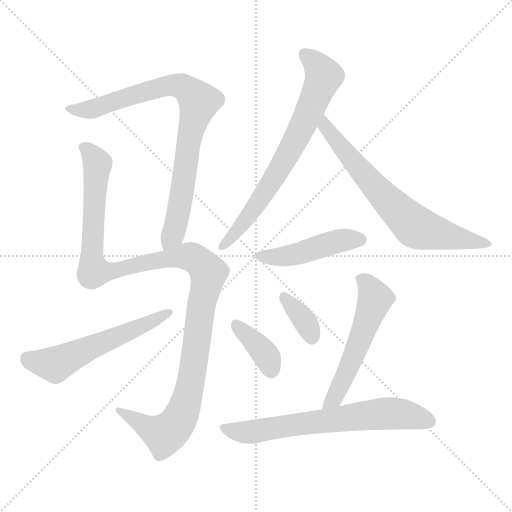
t = 0.00 s
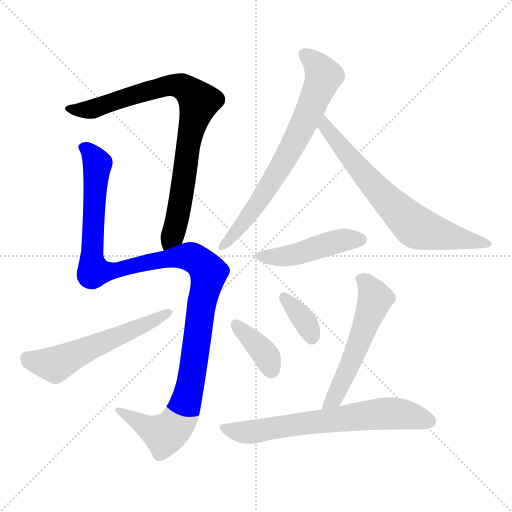
t = 1.63 s
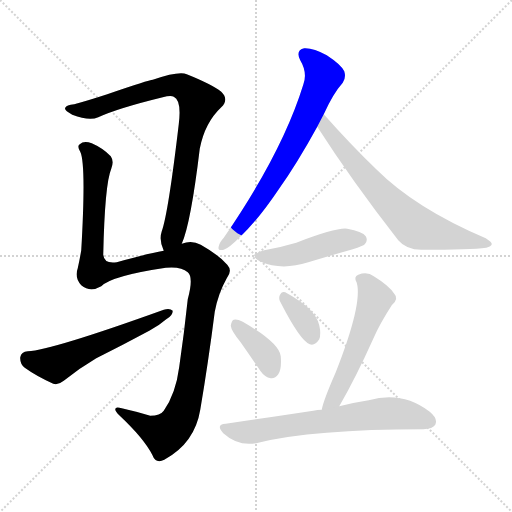
t = 3.26 s
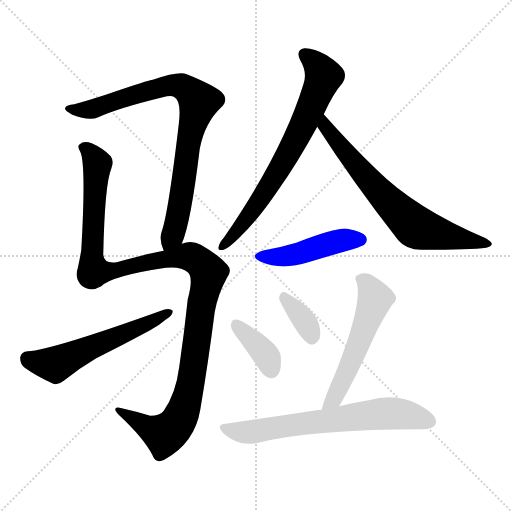
t = 4.89 s
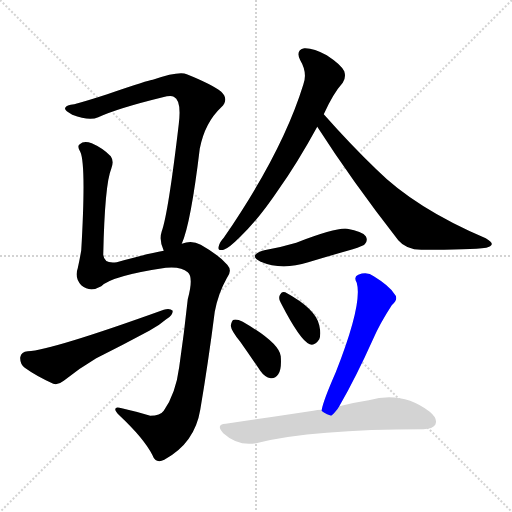
t = 6.52 s
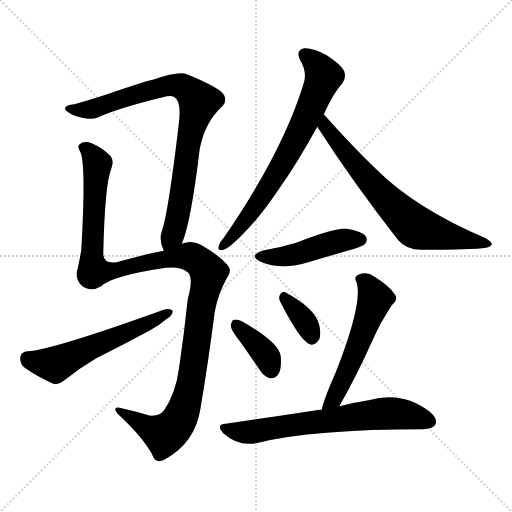
t = 8.15 s

The animated SVG that drew these frames (rendered in a browser with its animation timeline set to each time). Animation: 10 CSS @keyframes rules; one cycle of 8.15 s.

<svg version="1.1" viewBox="0 0 1024 1024" xmlns="http://www.w3.org/2000/svg">
  <g stroke="lightgray" stroke-dasharray="1,1" stroke-width="1" transform="scale(4, 4)">
    <line x1="0" y1="0" x2="256" y2="256"></line>
    <line x1="256" y1="0" x2="0" y2="256"></line>
    <line x1="128" y1="0" x2="128" y2="256"></line>
    <line x1="0" y1="128" x2="256" y2="128"></line>
  </g>
<g transform="scale(1, -1) translate(0, -900)">
   <style type="text/css">
    @keyframes keyframes0 {
      from {
       stroke: blue;
       stroke-dashoffset: 835;
       stroke-width: 128;
       }
       73% {
       animation-timing-function: step-end;
       stroke: blue;
       stroke-dashoffset: 0;
       stroke-width: 128;
       }
       to {
       stroke: black;
       stroke-width: 1024;
       }
       }
       #make-me-a-hanzi-animation-0 {
         animation: keyframes0 0.929525s both;
         animation-delay: 0.000000s;
         animation-timing-function: linear;
       }
    @keyframes keyframes1 {
      from {
       stroke: blue;
       stroke-dashoffset: 1204;
       stroke-width: 128;
       }
       80% {
       animation-timing-function: step-end;
       stroke: blue;
       stroke-dashoffset: 0;
       stroke-width: 128;
       }
       to {
       stroke: black;
       stroke-width: 1024;
       }
       }
       #make-me-a-hanzi-animation-1 {
         animation: keyframes1 1.229818s both;
         animation-delay: 0.929525s;
         animation-timing-function: linear;
       }
    @keyframes keyframes2 {
      from {
       stroke: blue;
       stroke-dashoffset: 565;
       stroke-width: 128;
       }
       65% {
       animation-timing-function: step-end;
       stroke: blue;
       stroke-dashoffset: 0;
       stroke-width: 128;
       }
       to {
       stroke: black;
       stroke-width: 1024;
       }
       }
       #make-me-a-hanzi-animation-2 {
         animation: keyframes2 0.709798s both;
         animation-delay: 2.159342s;
         animation-timing-function: linear;
       }
    @keyframes keyframes3 {
      from {
       stroke: blue;
       stroke-dashoffset: 710;
       stroke-width: 128;
       }
       70% {
       animation-timing-function: step-end;
       stroke: blue;
       stroke-dashoffset: 0;
       stroke-width: 128;
       }
       to {
       stroke: black;
       stroke-width: 1024;
       }
       }
       #make-me-a-hanzi-animation-3 {
         animation: keyframes3 0.827799s both;
         animation-delay: 2.869141s;
         animation-timing-function: linear;
       }
    @keyframes keyframes4 {
      from {
       stroke: blue;
       stroke-dashoffset: 692;
       stroke-width: 128;
       }
       69% {
       animation-timing-function: step-end;
       stroke: blue;
       stroke-dashoffset: 0;
       stroke-width: 128;
       }
       to {
       stroke: black;
       stroke-width: 1024;
       }
       }
       #make-me-a-hanzi-animation-4 {
         animation: keyframes4 0.813151s both;
         animation-delay: 3.696940s;
         animation-timing-function: linear;
       }
    @keyframes keyframes5 {
      from {
       stroke: blue;
       stroke-dashoffset: 459;
       stroke-width: 128;
       }
       60% {
       animation-timing-function: step-end;
       stroke: blue;
       stroke-dashoffset: 0;
       stroke-width: 128;
       }
       to {
       stroke: black;
       stroke-width: 1024;
       }
       }
       #make-me-a-hanzi-animation-5 {
         animation: keyframes5 0.623535s both;
         animation-delay: 4.510091s;
         animation-timing-function: linear;
       }
    @keyframes keyframes6 {
      from {
       stroke: blue;
       stroke-dashoffset: 376;
       stroke-width: 128;
       }
       55% {
       animation-timing-function: step-end;
       stroke: blue;
       stroke-dashoffset: 0;
       stroke-width: 128;
       }
       to {
       stroke: black;
       stroke-width: 1024;
       }
       }
       #make-me-a-hanzi-animation-6 {
         animation: keyframes6 0.555990s both;
         animation-delay: 5.133626s;
         animation-timing-function: linear;
       }
    @keyframes keyframes7 {
      from {
       stroke: blue;
       stroke-dashoffset: 351;
       stroke-width: 128;
       }
       53% {
       animation-timing-function: step-end;
       stroke: blue;
       stroke-dashoffset: 0;
       stroke-width: 128;
       }
       to {
       stroke: black;
       stroke-width: 1024;
       }
       }
       #make-me-a-hanzi-animation-7 {
         animation: keyframes7 0.535645s both;
         animation-delay: 5.689616s;
         animation-timing-function: linear;
       }
    @keyframes keyframes8 {
      from {
       stroke: blue;
       stroke-dashoffset: 551;
       stroke-width: 128;
       }
       64% {
       animation-timing-function: step-end;
       stroke: blue;
       stroke-dashoffset: 0;
       stroke-width: 128;
       }
       to {
       stroke: black;
       stroke-width: 1024;
       }
       }
       #make-me-a-hanzi-animation-8 {
         animation: keyframes8 0.698405s both;
         animation-delay: 6.225260s;
         animation-timing-function: linear;
       }
    @keyframes keyframes9 {
      from {
       stroke: blue;
       stroke-dashoffset: 672;
       stroke-width: 128;
       }
       69% {
       animation-timing-function: step-end;
       stroke: blue;
       stroke-dashoffset: 0;
       stroke-width: 128;
       }
       to {
       stroke: black;
       stroke-width: 1024;
       }
       }
       #make-me-a-hanzi-animation-9 {
         animation: keyframes9 0.796875s both;
         animation-delay: 6.923665s;
         animation-timing-function: linear;
       }
</style>
<path d="M 363.5 412.5 Q 381.5 452.5 399.5 602.5 Q 409.5 654.5 442.5 685.5 Q 458.5 701.5 442.5 716.5 Q 423.5 731.5 373.5 751.5 Q 358.5 758.5 305.5 740.5 Q 298.5 740.5 214.5 711.5 Q 174.5 698.5 148.5 691.5 Q 132.5 690.5 130.5 684.5 Q 127.5 680.5 144.5 670.5 Q 178.5 657.5 196.5 665.5 Q 235.5 683.5 325.5 705.5 Q 341.5 709.5 347.5 706.5 Q 363.5 699.5 357.5 651.5 Q 336.5 473.5 323.5 437.5 Q 317.5 419.5 327.5 398.5 C 336.5 369.5 353.5 384.5 363.5 412.5 Z" fill="lightgray"></path> 
<path d="M 327.5 398.5 Q 293.5 392.5 233.5 375.5 Q 208.5 371.5 206.5 390.5 Q 209.5 531.5 222.5 562.5 Q 228.5 577.5 221.5 587.5 Q 206.5 603.5 183.5 613.5 Q 167.5 619.5 159.5 611.5 Q 153.5 607.5 160.5 596.5 Q 172.5 571.5 162.5 399.5 Q 159.5 381.5 155.5 363.5 Q 148.5 344.5 162.5 329.5 Q 180.5 314.5 202.5 327.5 Q 223.5 348.5 331.5 364.5 Q 362.5 367.5 375.5 355.5 Q 387.5 345.5 375.5 301.5 Q 368.5 235.5 358.5 166.5 Q 351.5 112.5 327.5 78.5 Q 320.5 68.5 300.5 68.5 Q 270.5 77.5 243.5 83.5 Q 230.5 87.5 230.5 81.5 Q 230.5 77.5 238.5 69.5 Q 287.5 23.5 304.5 -9.5 Q 311.5 -28.5 328.5 -19.5 Q 389.5 13.5 400.5 80.5 Q 416.5 174.5 429.5 276.5 Q 436.5 313.5 453.5 343.5 Q 465.5 358.5 454.5 370.5 Q 438.5 389.5 401.5 410.5 Q 383.5 420.5 363.5 412.5 L 327.5 398.5 Z" fill="lightgray"></path> 
<path d="M 55.5 197.5 Q 42.5 196.5 40.5 185.5 Q 39.5 172.5 49.5 164.5 Q 71.5 148.5 106.5 132.5 Q 116.5 129.5 127.5 138.5 Q 158.5 163.5 192.5 183.5 Q 246.5 210.5 298.5 238.5 Q 317.5 248.5 332.5 261.5 Q 345.5 268.5 345.5 278.5 Q 339.5 284.5 327.5 280.5 Q 102.5 199.5 55.5 197.5 Z" fill="lightgray"></path> 
<path d="M 647.5 671.5 Q 666.5 713.5 685.5 734.5 Q 692.5 744.5 688.5 757.5 Q 682.5 770.5 653.5 789.5 Q 626.5 804.5 608.5 803.5 Q 590.5 799.5 600.5 779.5 Q 615.5 754.5 606.5 730.5 Q 564.5 594.5 447.5 424.5 Q 438.5 414.5 437.5 407.5 Q 434.5 397.5 447.5 400.5 Q 457.5 403.5 480.5 426.5 Q 516.5 460.5 557.5 521.5 Q 594.5 573.5 634.5 646.5 L 647.5 671.5 Z" fill="lightgray"></path> 
<path d="M 634.5 646.5 Q 704.5 537.5 796.5 419.5 Q 812.5 400.5 842.5 400.5 Q 941.5 400.5 972.5 404.5 Q 982.5 407.5 983.5 411.5 Q 984.5 415.5 971.5 423.5 Q 830.5 483.5 752.5 561.5 Q 701.5 610.5 647.5 671.5 C 627.5 693.5 618.5 671.5 634.5 646.5 Z" fill="lightgray"></path> 
<path d="M 528.5 399.5 Q 494.5 389.5 521.5 376.5 Q 563.5 358.5 616.5 375.5 Q 659.5 388.5 705.5 401.5 Q 726.5 408.5 729.5 411.5 Q 736.5 418.5 731.5 427.5 Q 724.5 437.5 694.5 442.5 Q 673.5 445.5 592.5 414.5 Q 562.5 405.5 528.5 399.5 Z" fill="lightgray"></path> 
<path d="M 480.5 216.5 Q 499.5 189.5 520.5 158.5 Q 529.5 145.5 541.5 143.5 Q 550.5 142.5 556.5 151.5 Q 563.5 161.5 561.5 187.5 Q 558.5 214.5 485.5 256.5 Q 473.5 262.5 467.5 260.5 Q 463.5 259.5 461.5 248.5 Q 462.5 238.5 480.5 216.5 Z" fill="lightgray"></path> 
<path d="M 561.5 294.5 Q 600.5 218.5 619.5 211.5 Q 629.5 207.5 638.5 221.5 Q 642.5 231.5 638.5 249.5 Q 631.5 282.5 570.5 315.5 Q 563.5 318.5 559.5 309.5 Q 556.5 302.5 561.5 294.5 Z" fill="lightgray"></path> 
<path d="M 678.5 87.5 Q 711.5 144.5 746.5 222.5 Q 759.5 252.5 783.5 289.5 Q 798.5 302.5 788.5 312.5 Q 778.5 328.5 747.5 347.5 Q 734.5 357.5 716.5 350.5 Q 706.5 346.5 713.5 334.5 Q 725.5 292.5 671.5 155.5 Q 646.5 98.5 643.5 80.5 C 636.5 51.5 663.5 61.5 678.5 87.5 Z" fill="lightgray"></path> 
<path d="M 643.5 80.5 Q 634.5 80.5 626.5 78.5 Q 547.5 66.5 451.5 52.5 Q 430.5 51.5 446.5 33.5 Q 477.5 5.5 516.5 14.5 Q 625.5 41.5 846.5 41.5 Q 865.5 42.5 870.5 50.5 Q 876.5 62.5 859.5 76.5 Q 804.5 118.5 737.5 99.5 Q 710.5 95.5 678.5 87.5 L 643.5 80.5 Z" fill="lightgray"></path> 
      <clipPath id="make-me-a-hanzi-clip-0">
      <path d="M 363.5 412.5 Q 381.5 452.5 399.5 602.5 Q 409.5 654.5 442.5 685.5 Q 458.5 701.5 442.5 716.5 Q 423.5 731.5 373.5 751.5 Q 358.5 758.5 305.5 740.5 Q 298.5 740.5 214.5 711.5 Q 174.5 698.5 148.5 691.5 Q 132.5 690.5 130.5 684.5 Q 127.5 680.5 144.5 670.5 Q 178.5 657.5 196.5 665.5 Q 235.5 683.5 325.5 705.5 Q 341.5 709.5 347.5 706.5 Q 363.5 699.5 357.5 651.5 Q 336.5 473.5 323.5 437.5 Q 317.5 419.5 327.5 398.5 C 336.5 369.5 353.5 384.5 363.5 412.5 Z" fill="lightgray"></path>
      </clipPath>
      <path clip-path="url(#make-me-a-hanzi-clip-0)" d="M 136.5 683.5 L 186.5 682.5 L 232.5 701.5 L 338.5 729.5 L 372.5 722.5 L 397.5 696.5 L 375.5 612.5 L 353.5 458.5 L 345.5 430.5 L 330.5 407.5 " fill="none" id="make-me-a-hanzi-animation-0" stroke-dasharray="707 1414" stroke-linecap="round"></path>

      <clipPath id="make-me-a-hanzi-clip-1">
      <path d="M 327.5 398.5 Q 293.5 392.5 233.5 375.5 Q 208.5 371.5 206.5 390.5 Q 209.5 531.5 222.5 562.5 Q 228.5 577.5 221.5 587.5 Q 206.5 603.5 183.5 613.5 Q 167.5 619.5 159.5 611.5 Q 153.5 607.5 160.5 596.5 Q 172.5 571.5 162.5 399.5 Q 159.5 381.5 155.5 363.5 Q 148.5 344.5 162.5 329.5 Q 180.5 314.5 202.5 327.5 Q 223.5 348.5 331.5 364.5 Q 362.5 367.5 375.5 355.5 Q 387.5 345.5 375.5 301.5 Q 368.5 235.5 358.5 166.5 Q 351.5 112.5 327.5 78.5 Q 320.5 68.5 300.5 68.5 Q 270.5 77.5 243.5 83.5 Q 230.5 87.5 230.5 81.5 Q 230.5 77.5 238.5 69.5 Q 287.5 23.5 304.5 -9.5 Q 311.5 -28.5 328.5 -19.5 Q 389.5 13.5 400.5 80.5 Q 416.5 174.5 429.5 276.5 Q 436.5 313.5 453.5 343.5 Q 465.5 358.5 454.5 370.5 Q 438.5 389.5 401.5 410.5 Q 383.5 420.5 363.5 412.5 L 327.5 398.5 Z" fill="lightgray"></path>
      </clipPath>
      <path clip-path="url(#make-me-a-hanzi-clip-1)" d="M 168.5 604.5 L 190.5 581.5 L 194.5 568.5 L 183.5 411.5 L 187.5 357.5 L 226.5 358.5 L 303.5 377.5 L 376.5 387.5 L 393.5 380.5 L 417.5 354.5 L 400.5 276.5 L 384.5 150.5 L 371.5 92.5 L 356.5 57.5 L 328.5 30.5 L 237.5 77.5 " fill="none" id="make-me-a-hanzi-animation-1" stroke-dasharray="1076 2152" stroke-linecap="round"></path>

      <clipPath id="make-me-a-hanzi-clip-2">
      <path d="M 55.5 197.5 Q 42.5 196.5 40.5 185.5 Q 39.5 172.5 49.5 164.5 Q 71.5 148.5 106.5 132.5 Q 116.5 129.5 127.5 138.5 Q 158.5 163.5 192.5 183.5 Q 246.5 210.5 298.5 238.5 Q 317.5 248.5 332.5 261.5 Q 345.5 268.5 345.5 278.5 Q 339.5 284.5 327.5 280.5 Q 102.5 199.5 55.5 197.5 Z" fill="lightgray"></path>
      </clipPath>
      <path clip-path="url(#make-me-a-hanzi-clip-2)" d="M 54.5 183.5 L 109.5 171.5 L 339.5 275.5 " fill="none" id="make-me-a-hanzi-animation-2" stroke-dasharray="437 874" stroke-linecap="round"></path>

      <clipPath id="make-me-a-hanzi-clip-3">
      <path d="M 647.5 671.5 Q 666.5 713.5 685.5 734.5 Q 692.5 744.5 688.5 757.5 Q 682.5 770.5 653.5 789.5 Q 626.5 804.5 608.5 803.5 Q 590.5 799.5 600.5 779.5 Q 615.5 754.5 606.5 730.5 Q 564.5 594.5 447.5 424.5 Q 438.5 414.5 437.5 407.5 Q 434.5 397.5 447.5 400.5 Q 457.5 403.5 480.5 426.5 Q 516.5 460.5 557.5 521.5 Q 594.5 573.5 634.5 646.5 L 647.5 671.5 Z" fill="lightgray"></path>
      </clipPath>
      <path clip-path="url(#make-me-a-hanzi-clip-3)" d="M 610.5 789.5 L 635.5 767.5 L 647.5 747.5 L 632.5 708.5 L 558.5 560.5 L 500.5 472.5 L 445.5 408.5 " fill="none" id="make-me-a-hanzi-animation-3" stroke-dasharray="582 1164" stroke-linecap="round"></path>

      <clipPath id="make-me-a-hanzi-clip-4">
      <path d="M 634.5 646.5 Q 704.5 537.5 796.5 419.5 Q 812.5 400.5 842.5 400.5 Q 941.5 400.5 972.5 404.5 Q 982.5 407.5 983.5 411.5 Q 984.5 415.5 971.5 423.5 Q 830.5 483.5 752.5 561.5 Q 701.5 610.5 647.5 671.5 C 627.5 693.5 618.5 671.5 634.5 646.5 Z" fill="lightgray"></path>
      </clipPath>
      <path clip-path="url(#make-me-a-hanzi-clip-4)" d="M 649.5 662.5 L 649.5 647.5 L 724.5 554.5 L 830.5 446.5 L 976.5 410.5 " fill="none" id="make-me-a-hanzi-animation-4" stroke-dasharray="564 1128" stroke-linecap="round"></path>

      <clipPath id="make-me-a-hanzi-clip-5">
      <path d="M 528.5 399.5 Q 494.5 389.5 521.5 376.5 Q 563.5 358.5 616.5 375.5 Q 659.5 388.5 705.5 401.5 Q 726.5 408.5 729.5 411.5 Q 736.5 418.5 731.5 427.5 Q 724.5 437.5 694.5 442.5 Q 673.5 445.5 592.5 414.5 Q 562.5 405.5 528.5 399.5 Z" fill="lightgray"></path>
      </clipPath>
      <path clip-path="url(#make-me-a-hanzi-clip-5)" d="M 522.5 388.5 L 587.5 389.5 L 676.5 417.5 L 721.5 420.5 " fill="none" id="make-me-a-hanzi-animation-5" stroke-dasharray="331 662" stroke-linecap="round"></path>

      <clipPath id="make-me-a-hanzi-clip-6">
      <path d="M 480.5 216.5 Q 499.5 189.5 520.5 158.5 Q 529.5 145.5 541.5 143.5 Q 550.5 142.5 556.5 151.5 Q 563.5 161.5 561.5 187.5 Q 558.5 214.5 485.5 256.5 Q 473.5 262.5 467.5 260.5 Q 463.5 259.5 461.5 248.5 Q 462.5 238.5 480.5 216.5 Z" fill="lightgray"></path>
      </clipPath>
      <path clip-path="url(#make-me-a-hanzi-clip-6)" d="M 471.5 251.5 L 535.5 184.5 L 542.5 158.5 " fill="none" id="make-me-a-hanzi-animation-6" stroke-dasharray="248 496" stroke-linecap="round"></path>

      <clipPath id="make-me-a-hanzi-clip-7">
      <path d="M 561.5 294.5 Q 600.5 218.5 619.5 211.5 Q 629.5 207.5 638.5 221.5 Q 642.5 231.5 638.5 249.5 Q 631.5 282.5 570.5 315.5 Q 563.5 318.5 559.5 309.5 Q 556.5 302.5 561.5 294.5 Z" fill="lightgray"></path>
      </clipPath>
      <path clip-path="url(#make-me-a-hanzi-clip-7)" d="M 570.5 303.5 L 611.5 253.5 L 623.5 225.5 " fill="none" id="make-me-a-hanzi-animation-7" stroke-dasharray="223 446" stroke-linecap="round"></path>

      <clipPath id="make-me-a-hanzi-clip-8">
      <path d="M 678.5 87.5 Q 711.5 144.5 746.5 222.5 Q 759.5 252.5 783.5 289.5 Q 798.5 302.5 788.5 312.5 Q 778.5 328.5 747.5 347.5 Q 734.5 357.5 716.5 350.5 Q 706.5 346.5 713.5 334.5 Q 725.5 292.5 671.5 155.5 Q 646.5 98.5 643.5 80.5 C 636.5 51.5 663.5 61.5 678.5 87.5 Z" fill="lightgray"></path>
      </clipPath>
      <path clip-path="url(#make-me-a-hanzi-clip-8)" d="M 719.5 341.5 L 733.5 333.5 L 750.5 302.5 L 691.5 151.5 L 668.5 102.5 L 649.5 82.5 " fill="none" id="make-me-a-hanzi-animation-8" stroke-dasharray="423 846" stroke-linecap="round"></path>

      <clipPath id="make-me-a-hanzi-clip-9">
      <path d="M 643.5 80.5 Q 634.5 80.5 626.5 78.5 Q 547.5 66.5 451.5 52.5 Q 430.5 51.5 446.5 33.5 Q 477.5 5.5 516.5 14.5 Q 625.5 41.5 846.5 41.5 Q 865.5 42.5 870.5 50.5 Q 876.5 62.5 859.5 76.5 Q 804.5 118.5 737.5 99.5 Q 710.5 95.5 678.5 87.5 L 643.5 80.5 Z" fill="lightgray"></path>
      </clipPath>
      <path clip-path="url(#make-me-a-hanzi-clip-9)" d="M 448.5 43.5 L 505.5 36.5 L 765.5 73.5 L 801.5 72.5 L 859.5 56.5 " fill="none" id="make-me-a-hanzi-animation-9" stroke-dasharray="544 1088" stroke-linecap="round"></path>

</g>
</svg>
